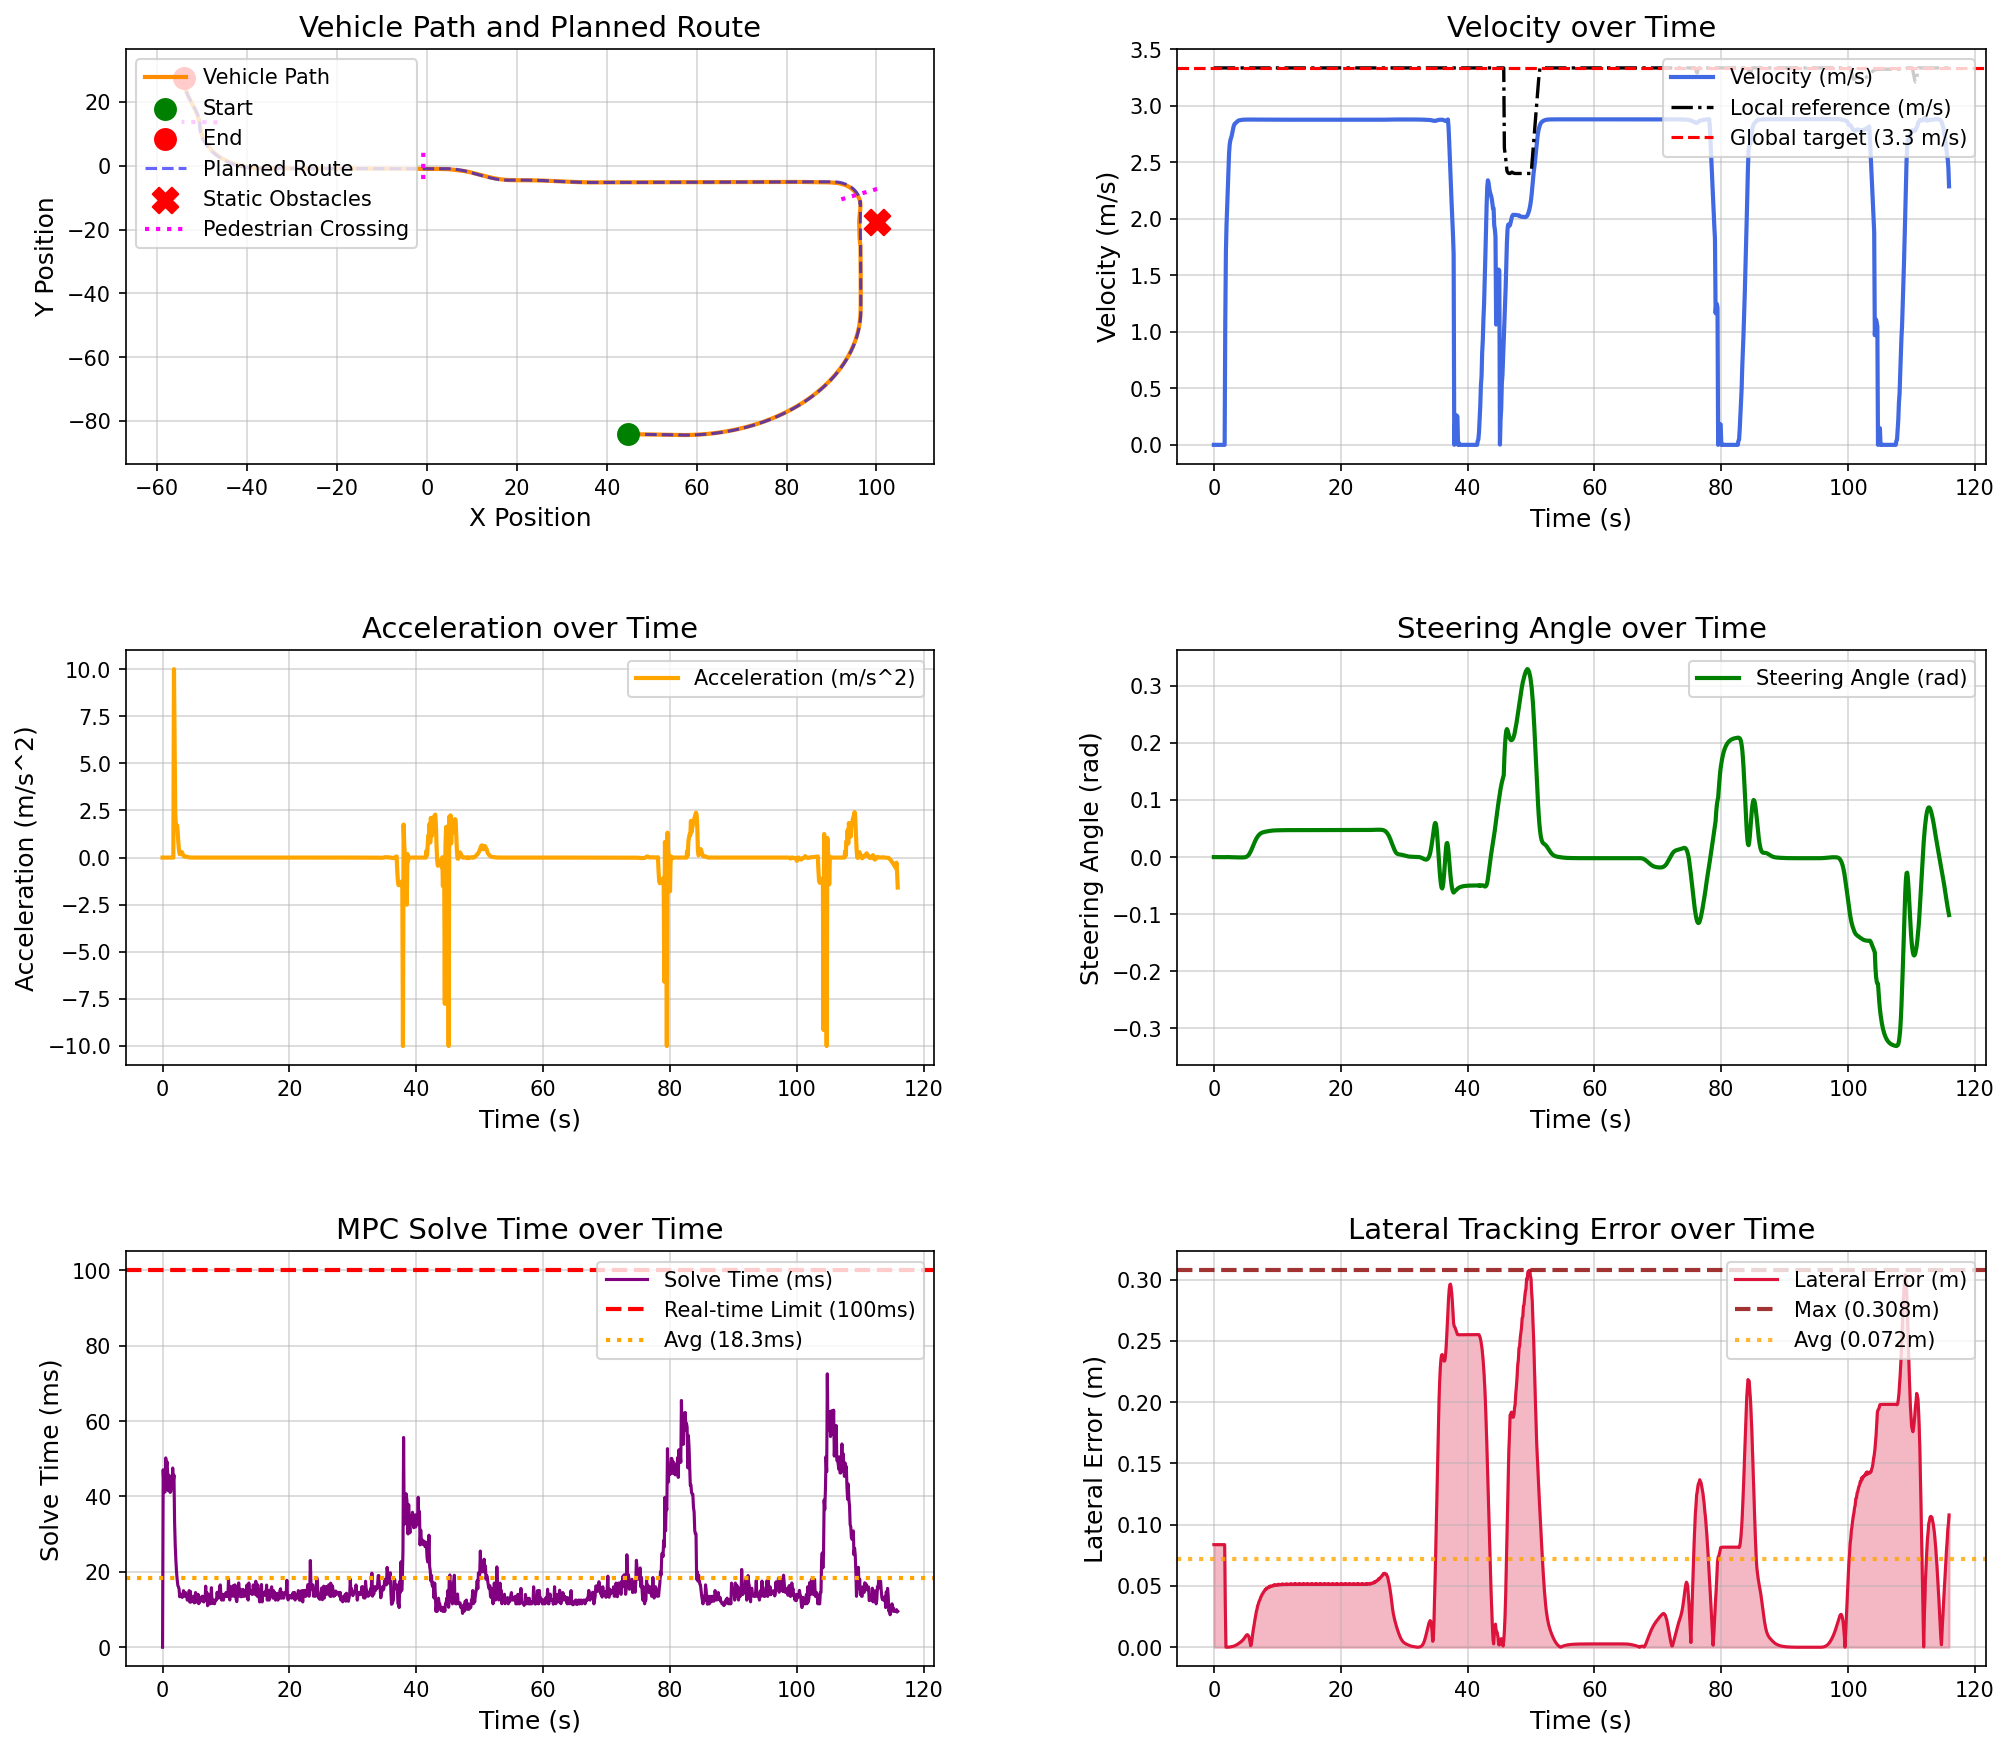

Data behind this chart, as committed beside it:
场景, step, time, x, y, yaw, speed, ac, steer, solve_time, lat_error, min_obstacle_dist, 
occluded_pedestrian_crossing_town05, 0, 0.000000, 44.78, -84.13, -1.444, 0.000000, 0.000000, 0.000000, 0.000000, 0.08375, , 
occluded_pedestrian_crossing_town05, 1, 0.1, 44.78, -84.13, -1.444, 0.000000, -0.000000, -0.000010, 47.09, 0.08375, , 
occluded_pedestrian_crossing_town05, 2, 0.2, 44.78, -84.13, -1.444, 0.000000, -0.000000, -0.000019, 43.08, 0.08375, , 
occluded_pedestrian_crossing_town05, 3, 0.3, 44.78, -84.13, -1.444, 0.000000, 0.000000, -0.000027, 41.27, 0.08375, , 
occluded_pedestrian_crossing_town05, 4, 0.4, 44.78, -84.13, -1.444, 0.000000, -0.000000, -0.000033, 41.18, 0.08375, , 
occluded_pedestrian_crossing_town05, 5, 0.5, 44.78, -84.13, -1.444, 0.000000, 0.000000, -0.000039, 50.23, 0.08375, , 
occluded_pedestrian_crossing_town05, 6, 0.6, 44.78, -84.13, -1.444, 0.000000, 0.000000, -0.000044, 47.83, 0.08375, , 
occluded_pedestrian_crossing_town05, 7, 0.7, 44.78, -84.13, -1.444, 0.000000, 0.000000, -0.000048, 49.25, 0.08375, , 
occluded_pedestrian_crossing_town05, 8, 0.8, 44.78, -84.13, -1.444, 0.000000, -0.000000, -0.000051, 46.55, 0.08375, , 
occluded_pedestrian_crossing_town05, 9, 0.9, 44.78, -84.13, -1.444, 0.000000, -0.000000, -0.000054, 41.54, 0.08375, , 
occluded_pedestrian_crossing_town05, 10, 1, 44.78, -84.13, -1.444, 0.000000, 0.000000, -0.000057, 45.65, 0.08375, , 
occluded_pedestrian_crossing_town05, 11, 1.1, 44.78, -84.13, -1.444, 0.000000, -0.000000, -0.000059, 41.58, 0.08375, , 
occluded_pedestrian_crossing_town05, 12, 1.2, 44.78, -84.13, -1.444, 0.000000, -0.000000, -0.000061, 41.07, 0.08375, , 
occluded_pedestrian_crossing_town05, 13, 1.3, 44.78, -84.13, -1.444, 0.000000, 0.000000, -0.000062, 41.27, 0.08375, , 
occluded_pedestrian_crossing_town05, 14, 1.4, 44.78, -84.13, -1.444, 0.000000, -0.000000, -0.000064, 43.02, 0.08375, , 
occluded_pedestrian_crossing_town05, 15, 1.5, 44.78, -84.13, -1.444, 0.000000, 0.000000, -0.000065, 43.36, 0.08375, , 
occluded_pedestrian_crossing_town05, 16, 1.6, 44.78, -84.13, -1.444, 0.000000, -0.000000, -0.000066, 47.55, 0.08375, , 
occluded_pedestrian_crossing_town05, 17, 1.7, 44.78, -84.13, -1.444, 0.000000, 0.000000, -0.000067, 44.04, 0.08375, , 
occluded_pedestrian_crossing_town05, 18, 1.8, 44.82, -84.13, -1.444, 1.084, 10, -0.000067, 45.68, 0.03515, , 
occluded_pedestrian_crossing_town05, 19, 1.9, 44.97, -84.13, -1.459, 1.709, 6.246, -0.000129, 33.04, 0.000065, , 
occluded_pedestrian_crossing_town05, 20, 2, 45.16, -84.14, -1.455, 1.948, 2.39, 0.000123, 27.06, 0.000043, , 
occluded_pedestrian_crossing_town05, 21, 2.1, 45.36, -84.14, -1.454, 2.111, 1.636, 0.000044, 23.08, 0.000013, , 
occluded_pedestrian_crossing_town05, 22, 2.2, 45.58, -84.15, -1.455, 2.282, 1.71, -0.000015, 20.02, 0.000030, , 
occluded_pedestrian_crossing_town05, 23, 2.3, 45.82, -84.15, -1.455, 2.453, 1.707, -0.000054, 18.03, 0.000081, , 
occluded_pedestrian_crossing_town05, 24, 2.4, 46.07, -84.16, -1.456, 2.582, 1.292, -0.000077, 16.51, 0.000140, , 
occluded_pedestrian_crossing_town05, 25, 2.5, 46.33, -84.17, -1.456, 2.657, 0.7497, -0.000093, 16.04, 0.000209, , 
occluded_pedestrian_crossing_town05, 26, 2.6, 46.6, -84.17, -1.457, 2.693, 0.3608, -0.000108, 15.52, 0.000283, , 
occluded_pedestrian_crossing_town05, 27, 2.7, 46.87, -84.18, -1.458, 2.711, 0.1778, -0.000127, 13.38, 0.000386, , 
occluded_pedestrian_crossing_town05, 28, 2.8, 47.14, -84.19, -1.459, 2.73, 0.1875, -0.000151, 14.02, 0.000466, , 
occluded_pedestrian_crossing_town05, 29, 2.9, 47.42, -84.19, -1.461, 2.757, 0.2725, -0.000184, 14.02, 0.000572, , 
occluded_pedestrian_crossing_town05, 30, 3, 47.69, -84.2, -1.463, 2.787, 0.2998, -0.000223, 14.03, 0.000694, , 
occluded_pedestrian_crossing_town05, 31, 3.1, 47.97, -84.21, -1.465, 2.812, 0.2535, -0.000266, 13.22, 0.000847, , 
occluded_pedestrian_crossing_town05, 32, 3.2, 48.26, -84.22, -1.468, 2.829, 0.1709, -0.000309, 13.54, 0.001027, , 
occluded_pedestrian_crossing_town05, 33, 3.3, 48.54, -84.22, -1.471, 2.839, 0.09751, -0.000351, 15.02, 0.001210, , 
occluded_pedestrian_crossing_town05, 34, 3.4, 48.82, -84.23, -1.474, 2.845, 0.05692, -0.000397, 14.02, 0.001455, , 
occluded_pedestrian_crossing_town05, 35, 3.5, 49.11, -84.24, -1.478, 2.85, 0.04666, -0.000435, 13.52, 0.001695, , 
occluded_pedestrian_crossing_town05, 36, 3.6, 49.39, -84.25, -1.482, 2.855, 0.05101, -0.000475, 14.51, 0.002009, , 
occluded_pedestrian_crossing_town05, 37, 3.7, 49.68, -84.25, -1.487, 2.86, 0.05412, -0.000504, 14.02, 0.002315, , 
occluded_pedestrian_crossing_town05, 38, 3.8, 49.97, -84.26, -1.492, 2.865, 0.04768, -0.000532, 13.53, 0.002678, , 
occluded_pedestrian_crossing_town05, 39, 3.9, 50.25, -84.27, -1.497, 2.868, 0.03413, -0.000551, 12.5, 0.003035, , 
occluded_pedestrian_crossing_town05, 40, 4, 50.54, -84.28, -1.502, 2.87, 0.02071, -0.000570, 12.51, 0.003381, , 
occluded_pedestrian_crossing_town05, 41, 4.1, 50.83, -84.28, -1.507, 2.871, 0.01205, -0.000592, 12.52, 0.003795, , 
occluded_pedestrian_crossing_town05, 42, 4.2, 51.11, -84.29, -1.513, 2.872, 0.008628, -0.000604, 15.02, 0.004183, , 
occluded_pedestrian_crossing_town05, 43, 4.3, 51.4, -84.3, -1.518, 2.873, 0.008257, -0.000613, 11.96, 0.004589, , 
occluded_pedestrian_crossing_town05, 44, 4.4, 51.69, -84.31, -1.524, 2.874, 0.008399, -0.000618, 14.8, 0.005061, , 
occluded_pedestrian_crossing_town05, 45, 4.5, 51.97, -84.32, -1.529, 2.875, 0.008289, -0.000607, 12.01, 0.005565, , 
occluded_pedestrian_crossing_town05, 46, 4.6, 52.26, -84.32, -1.535, 2.876, 0.006568, -0.000577, 12.59, 0.006105, , 
occluded_pedestrian_crossing_town05, 47, 4.7, 52.55, -84.33, -1.54, 2.876, 0.003917, -0.000523, 13.14, 0.006747, , 
occluded_pedestrian_crossing_town05, 48, 4.8, 52.84, -84.34, -1.544, 2.876, 0.002108, -0.000425, 12.51, 0.007404, , 
occluded_pedestrian_crossing_town05, 49, 4.9, 53.12, -84.35, -1.546, 2.876, 0.001346, -0.000266, 13.52, 0.008206, , 
occluded_pedestrian_crossing_town05, 50, 5, 53.41, -84.35, -1.547, 2.876, 0.001182, -0.000004, 11.76, 0.009010, , 
occluded_pedestrian_crossing_town05, 51, 5.1, 53.7, -84.36, -1.544, 2.876, 0.001262, 0.000397, 12.71, 0.009682, , 
occluded_pedestrian_crossing_town05, 52, 5.2, 53.99, -84.37, -1.536, 2.877, 0.001135, 0.000960, 14.52, 0.01014, , 
occluded_pedestrian_crossing_town05, 53, 5.3, 54.27, -84.38, -1.522, 2.877, 0.000822, 0.001733, 12.01, 0.01023, , 
occluded_pedestrian_crossing_town05, 54, 5.4, 54.56, -84.38, -1.499, 2.877, 0.000452, 0.002743, 12.02, 0.009728, , 
occluded_pedestrian_crossing_town05, 55, 5.5, 54.85, -84.39, -1.474, 2.877, 0.000267, 0.004012, 12.04, 0.008920, , 
occluded_pedestrian_crossing_town05, 56, 5.6, 55.14, -84.4, -1.426, 2.877, -0.000180, 0.005776, 14.04, 0.007005, , 
occluded_pedestrian_crossing_town05, 57, 5.7, 55.42, -84.4, -1.36, 2.877, -0.000260, 0.007688, 11.55, 0.004432, , 
occluded_pedestrian_crossing_town05, 58, 5.8, 55.71, -84.41, -1.275, 2.877, -0.000340, 0.009829, 13.04, 0.001256, , 
occluded_pedestrian_crossing_town05, 59, 5.9, 56, -84.41, -1.169, 2.877, -0.000460, 0.01217, 12.01, 0.002231, , 
... 1,100 more rows
